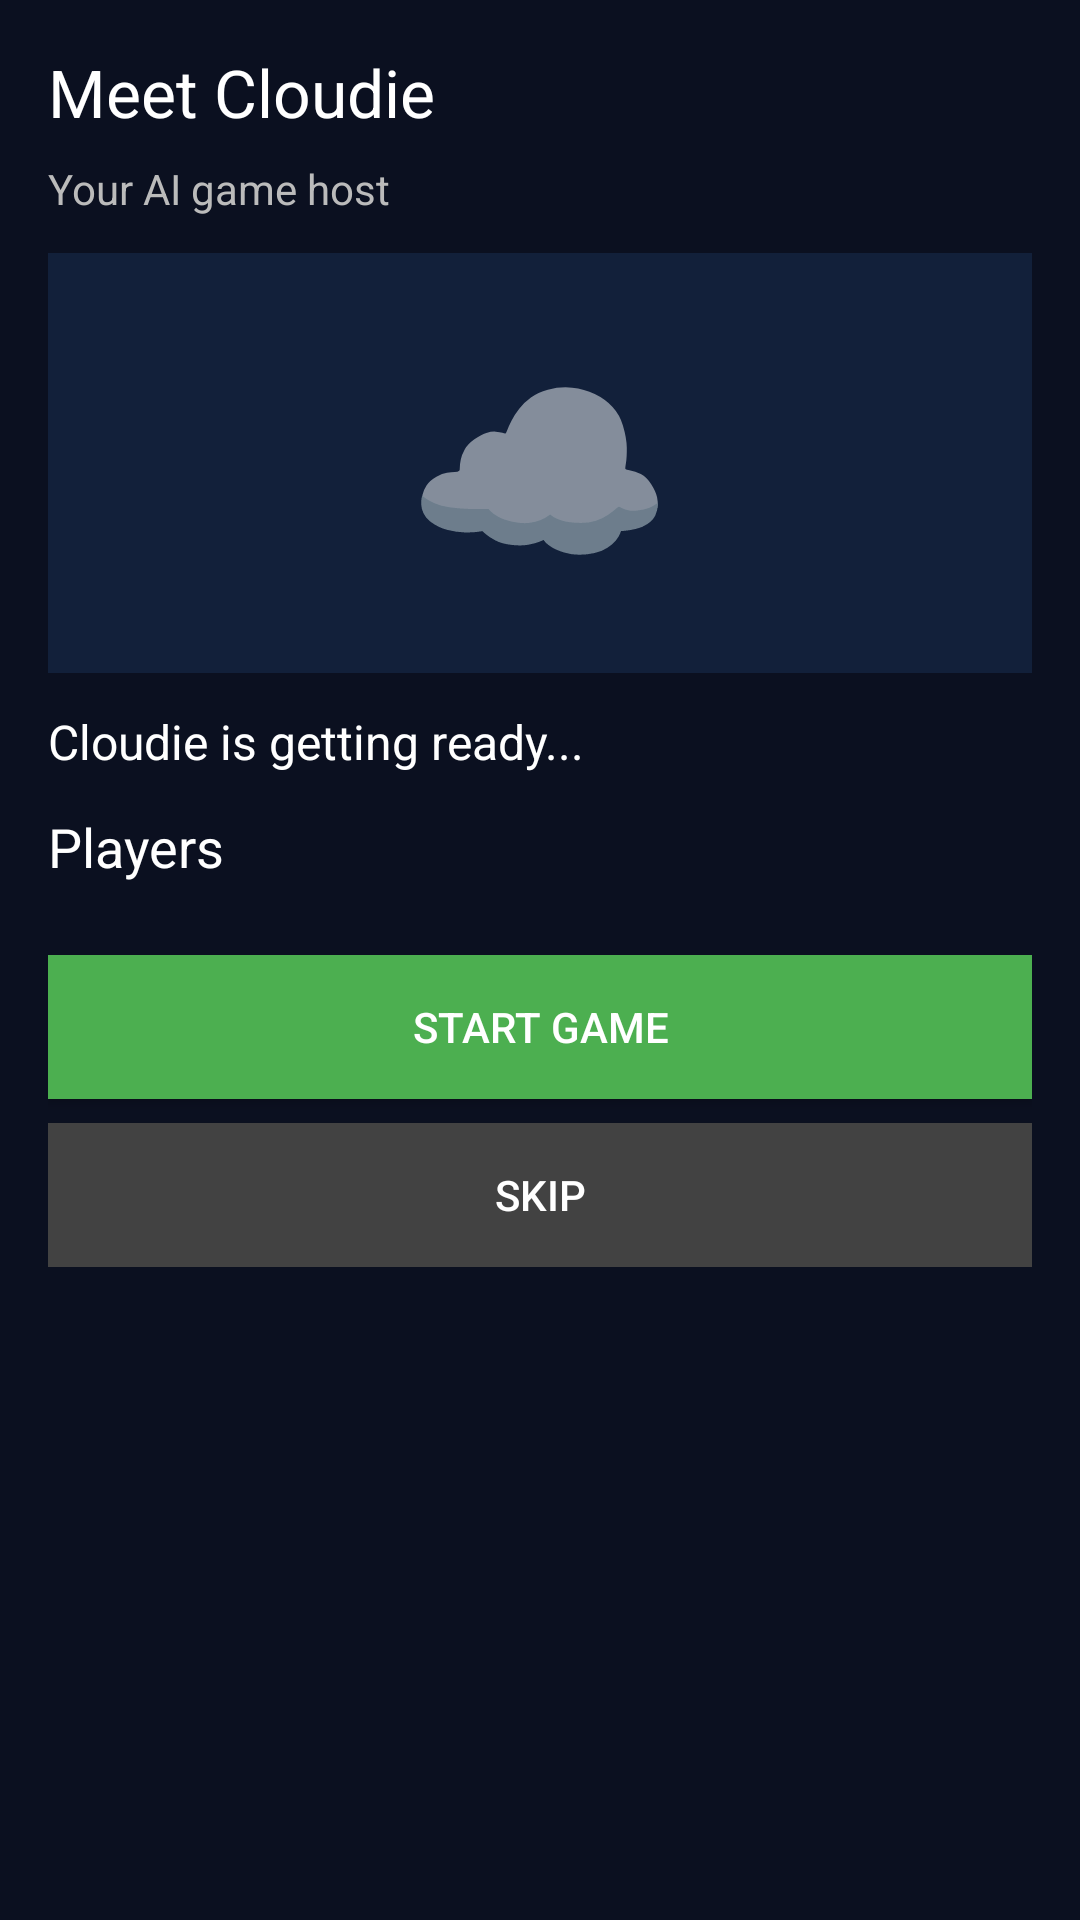

The Android layout XML behind this screen, and the referenced resources:
<!-- AndroidManifest.xml: application theme Theme.AppCompat.Light.NoActionBar -->
<!-- res/layout/activity_ai_home.xml -->
<?xml version="1.0" encoding="utf-8"?>
<ScrollView xmlns:android="http://schemas.android.com/apk/res/android"
    android:layout_width="match_parent"
    android:layout_height="match_parent"
    android:background="#0b1020"
    android:padding="16dp">

    <LinearLayout
        android:layout_width="match_parent"
        android:layout_height="wrap_content"
        android:orientation="vertical">

        <TextView
            android:id="@+id/aiTitle"
            android:layout_width="match_parent"
            android:layout_height="wrap_content"
            android:text="Meet Cloudie"
            android:textSize="22sp"
            android:textColor="#FFFFFF"
            android:paddingBottom="8dp" />

        <TextView
            android:id="@+id/aiSubtitle"
            android:layout_width="match_parent"
            android:layout_height="wrap_content"
            android:text="Your AI game host"
            android:textSize="14sp"
            android:textColor="#BBBBBB"
            android:paddingBottom="12dp" />

        <FrameLayout
            android:layout_width="match_parent"
            android:layout_height="140dp"
            android:background="#12203a"
            android:padding="12dp">

            <TextView
                android:id="@+id/cloudieAvatar"
                android:layout_width="wrap_content"
                android:layout_height="wrap_content"
                android:text="☁️"
                android:textSize="72sp"
                android:layout_gravity="center" />
        </FrameLayout>

        <TextView
            android:id="@+id/aiDialogue"
            android:layout_width="match_parent"
            android:layout_height="wrap_content"
            android:text="Cloudie is getting ready..."
            android:textSize="16sp"
            android:textColor="#FFFFFF"
            android:paddingTop="12dp"
            android:paddingBottom="12dp" />

        <TextView
            android:id="@+id/playersTitle"
            android:layout_width="match_parent"
            android:layout_height="wrap_content"
            android:text="Players"
            android:textSize="18sp"
            android:textColor="#FFFFFF"
            android:paddingBottom="8dp" />

        <LinearLayout
            android:id="@+id/playerListContainer"
            android:layout_width="match_parent"
            android:layout_height="wrap_content"
            android:orientation="vertical" />

        <LinearLayout
            android:layout_width="match_parent"
            android:layout_height="wrap_content"
            android:orientation="vertical"
            android:paddingTop="16dp">

            <Button
                android:id="@+id/btnStartGameFromAI"
                android:layout_width="match_parent"
                android:layout_height="wrap_content"
                android:text="Start Game"
                android:textColor="#FFFFFF"
                android:background="#4CAF50" />

            <Button
                android:id="@+id/btnSkipAI"
                android:layout_width="match_parent"
                android:layout_height="wrap_content"
                android:text="Skip"
                android:textColor="#FFFFFF"
                android:background="#424242"
                android:layout_marginTop="8dp" />
        </LinearLayout>
    </LinearLayout>
</ScrollView>
<!-- resources referenced by this layout -->
<resources>

</resources>
